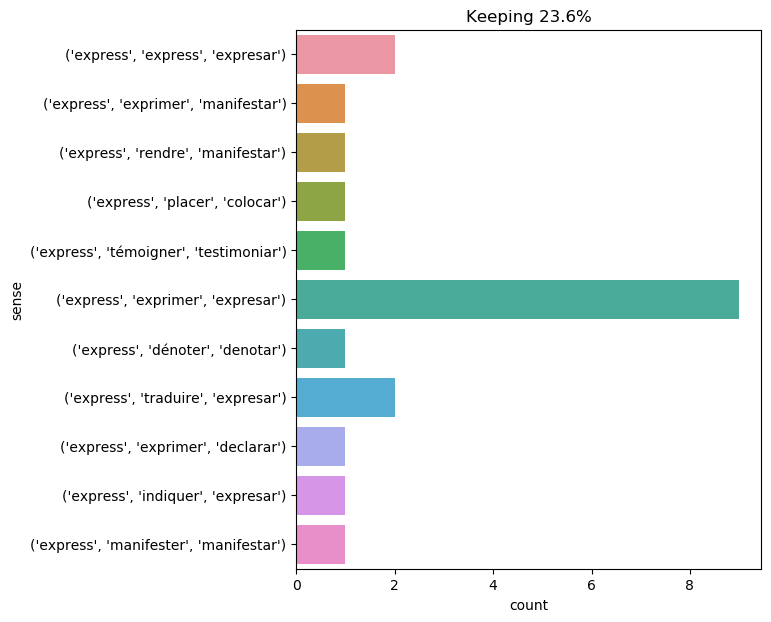

Data behind this chart, as committed beside it:
text, ind, sense, label
the london express came roaring into the…, 2, ('express', 'express', 'expresar'), 0
i bowed in agreement . the commander had…, 24, ('express', 'exprimer', 'expresar'), 1
in the event of this , the cart would ha…, 39, ('express', 'exprimer', 'manifestar'), 2
" yes , count , " said milady , in her s…, 36, ('express', 'exprimer', 'declarar'), 3
the procurator had without doubt been wa…, 13, ('express', 'témoigner', 'testimoniar'), 4
it was useless to contemplate removing h…, 14, ('express', 'manifester', 'manifestar'), 5
barrymore hesitated for a moment , as if…, 18, ('express', 'traduire', 'expresar'), 6
the king , attacked in a manner so direc…, 26, ('express', 'placer', 'colocar'), 7
i gazed upon these wonders in silence . …, 12, ('express', 'rendre', 'manifestar'), 8
at five o'clock he rang his bell for his…, 22, ('express', 'express', 'expresar'), 0
cyrus harding 's face , which was paler …, 11, ('express', 'dénoter', 'denotar'), 9
before i had time to express the surpris…, 5, ('express', 'exprimer', 'expresar'), 1
this figure of speech employed by the sa…, 9, ('express', 'traduire', 'expresar'), 6
d’artagnan , " continued athos , " you ,…, 20, ('express', 'exprimer', 'expresar'), 1
it is impossible to express the astonish…, 4, ('express', 'exprimer', 'expresar'), 1
i lack words to express the full extent …, 4, ('express', 'exprimer', 'expresar'), 1
when i did speak , it was only to expres…, 9, ('express', 'exprimer', 'expresar'), 1
the four countenances expressed four dif…, 3, ('express', 'exprimer', 'expresar'), 1
near two o'clock i was busy organizing m…, 93, ('express', 'exprimer', 'expresar'), 1
i loved him very much -- more than i cou…, 21, ('express', 'exprimer', 'expresar'), 1
the old lady , had been reading her morn…, 58, ('express', 'indiquer', 'expresar'), 10
